2-way image classification set "mass_roads_new" from GitHub (jaapstefels/leren_beslissen); label vocabulary: map, sat.

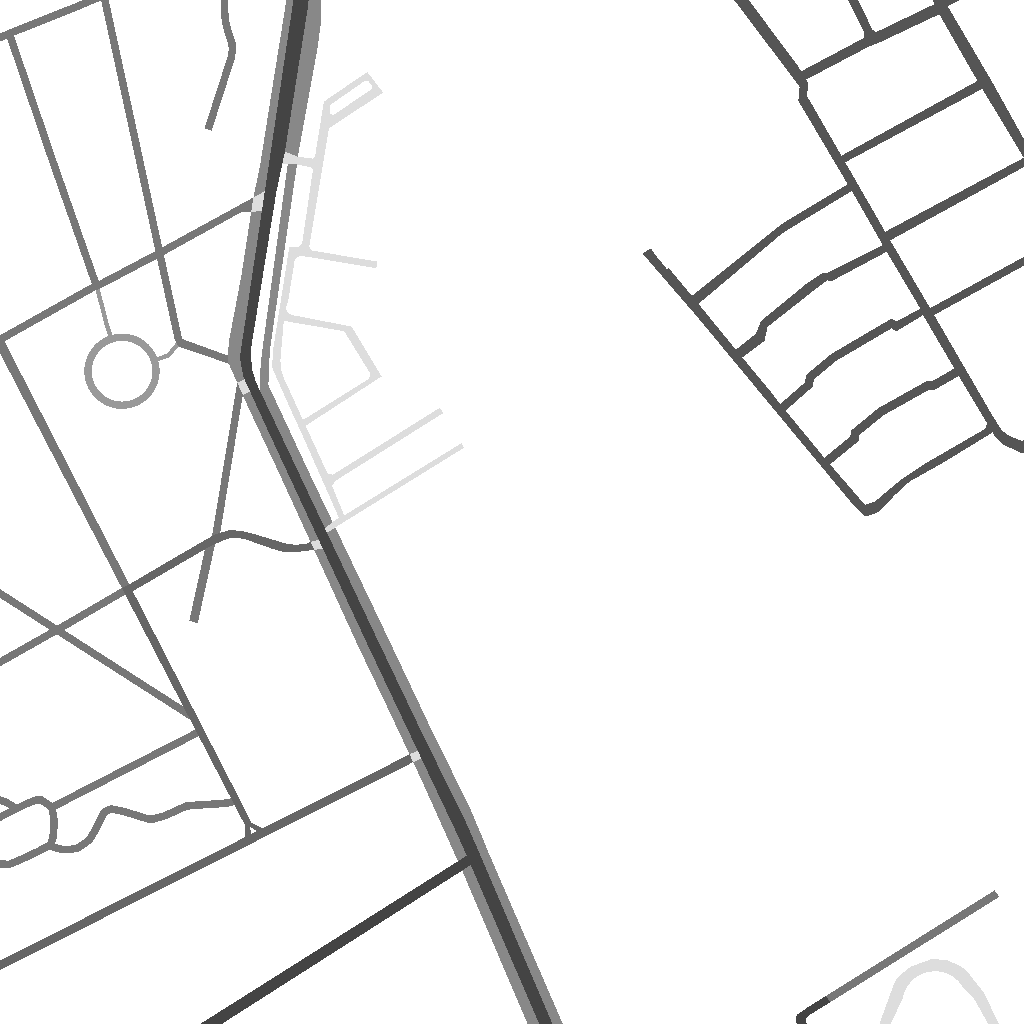
Label: map

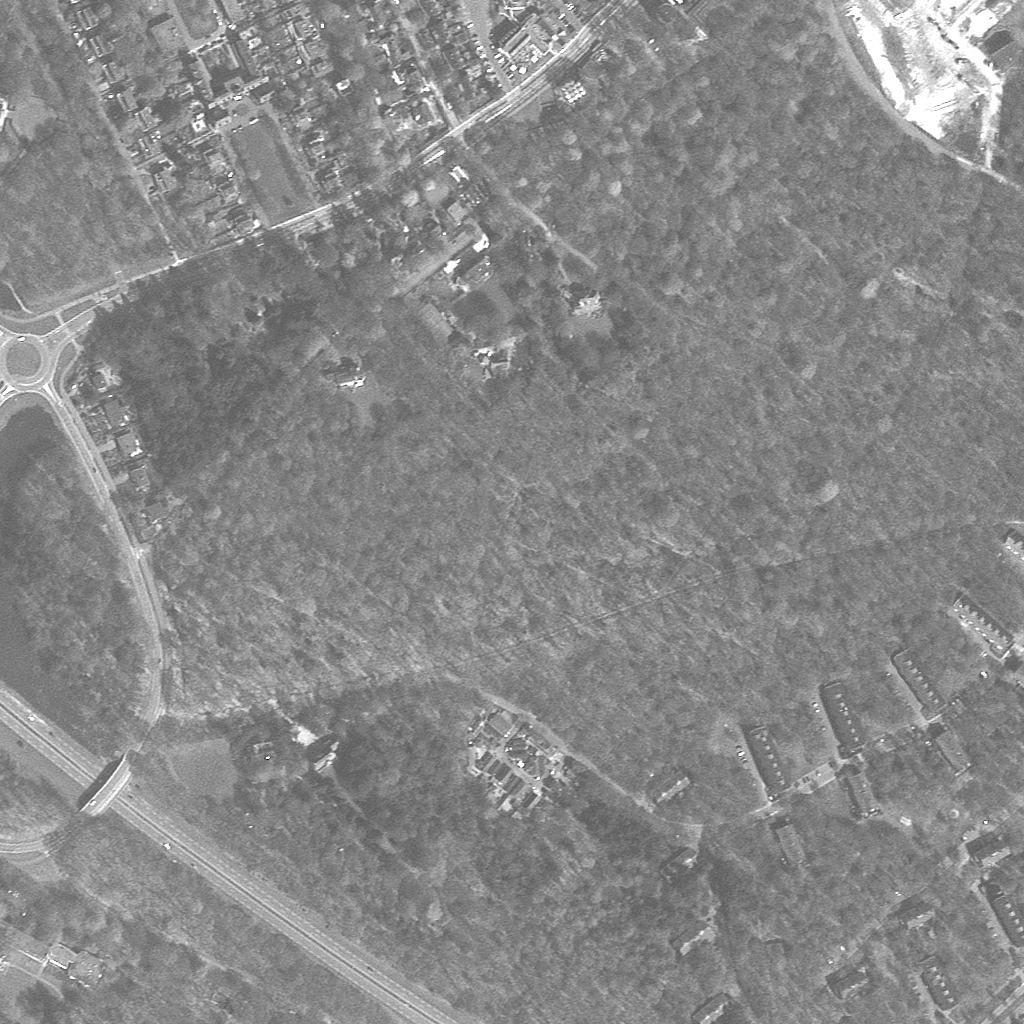
Label: sat

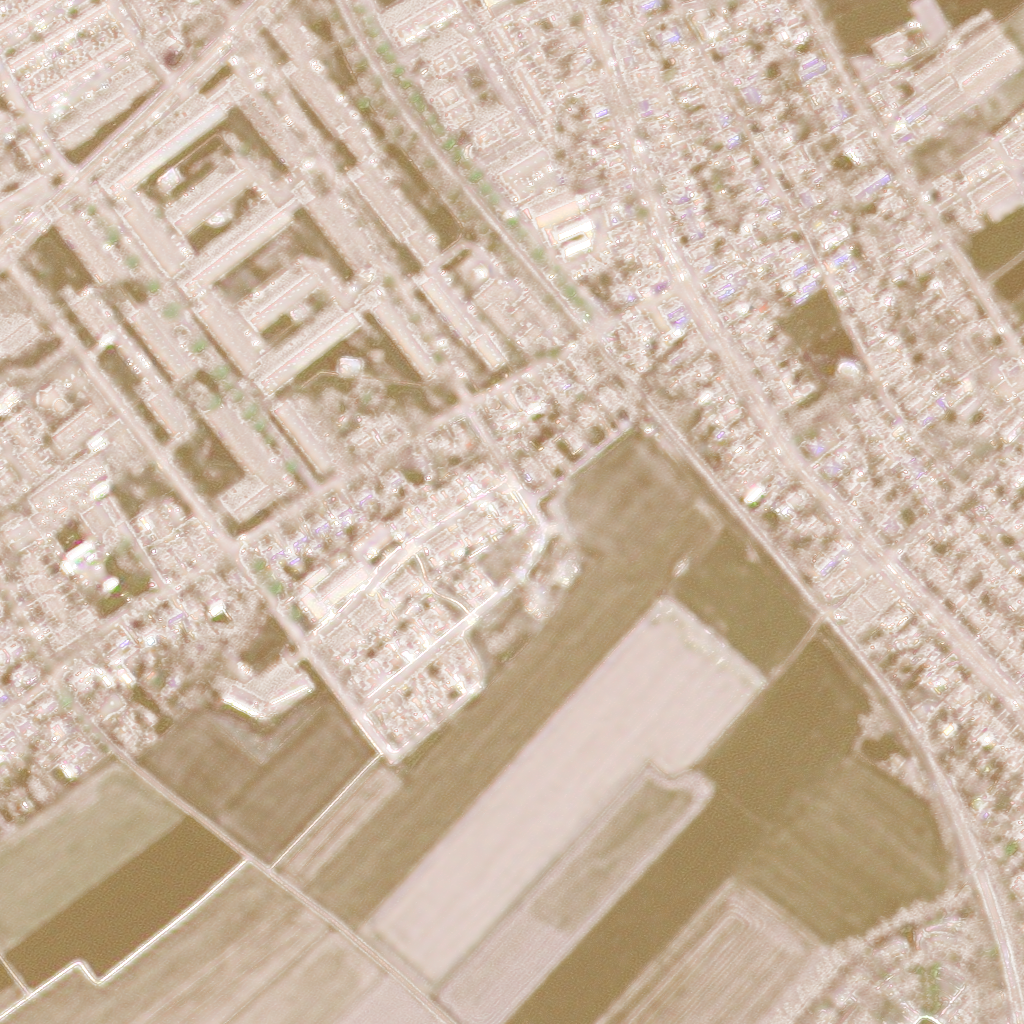
Label: sat

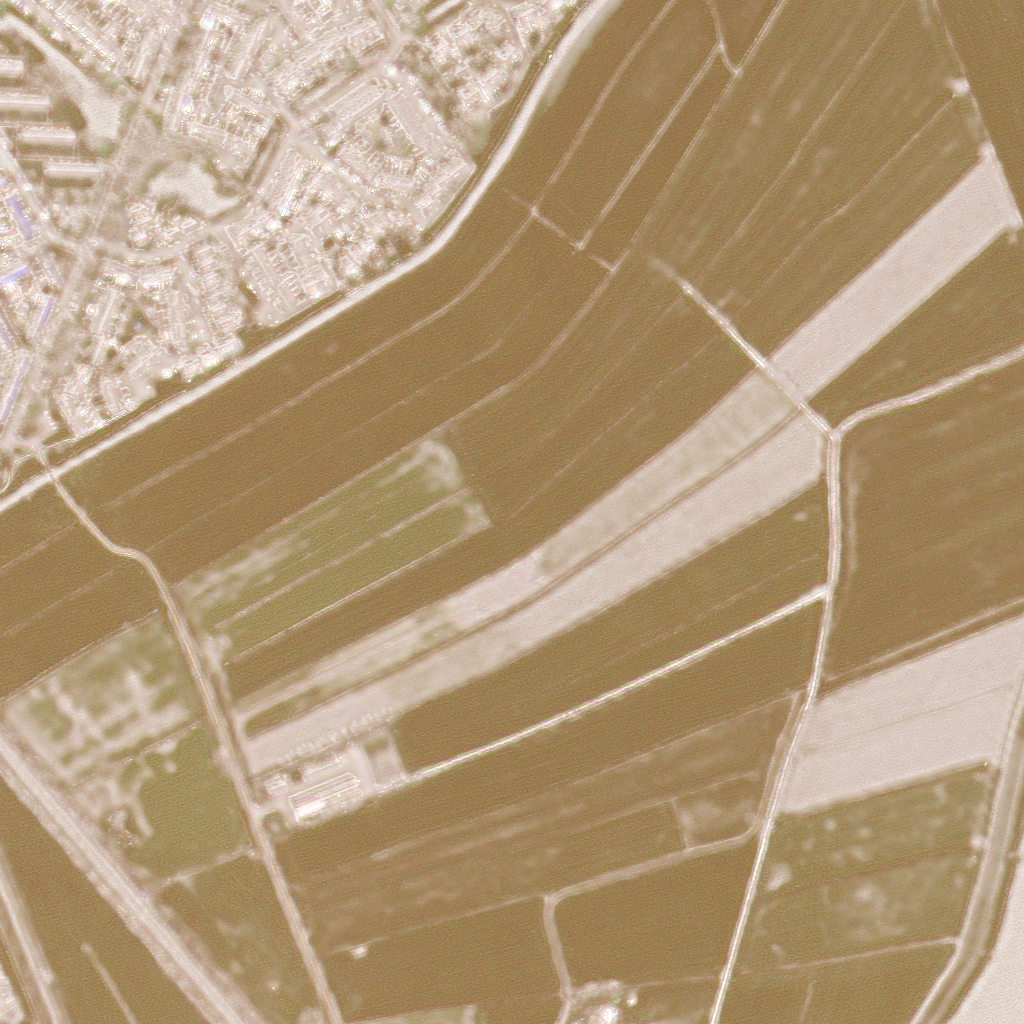
Label: sat

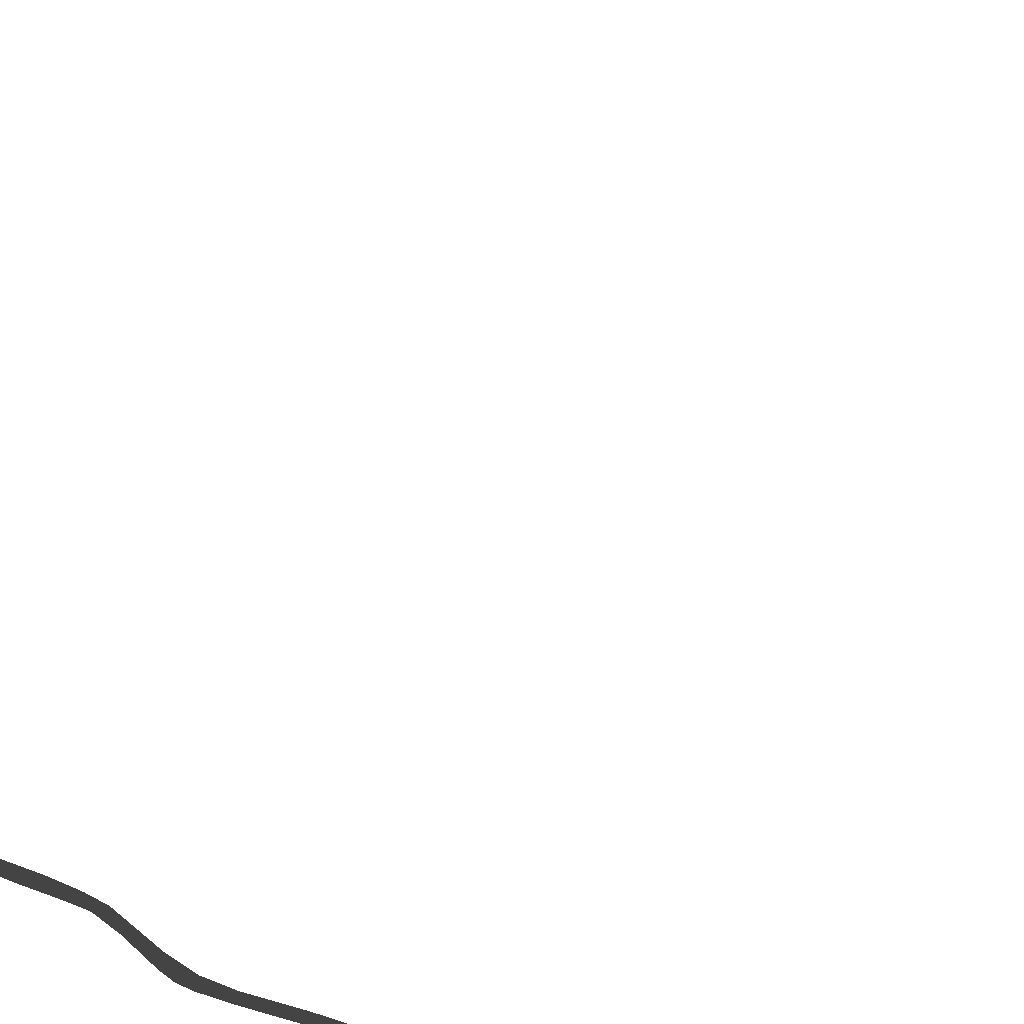
Label: map

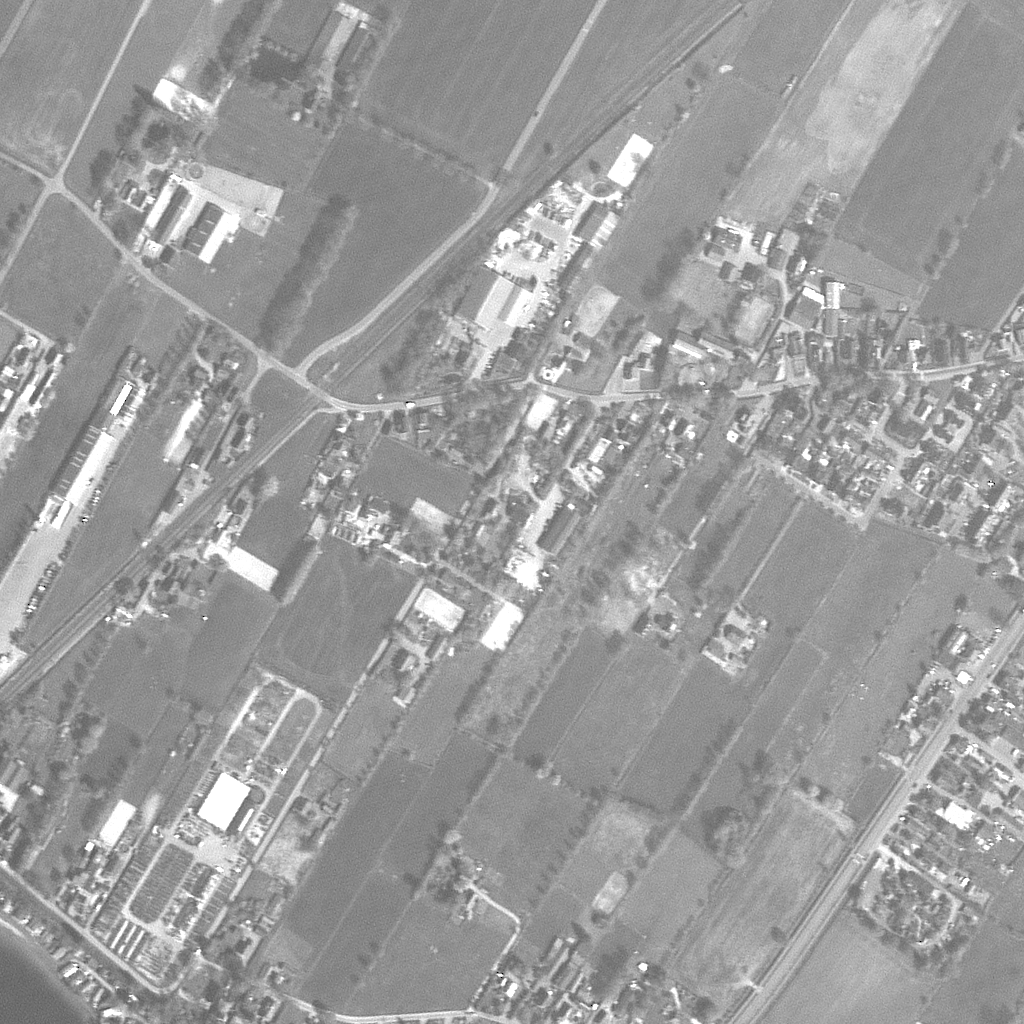
Label: sat
